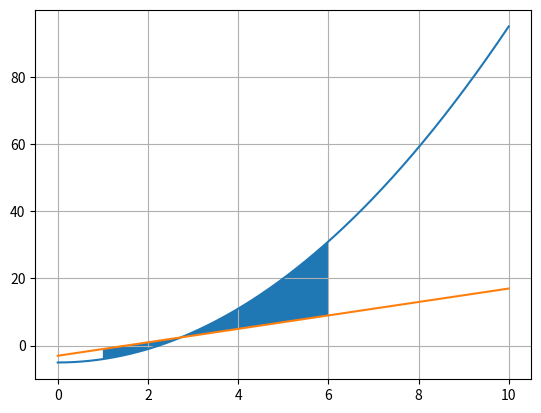

Generate this figure with matplotlib:
# Estaba probando algo aquí, ignorar xd

from numpy import arange
from sympy import *
from matplotlib.pyplot import *
from numpy import *

x = arange(0, 10, 0.001)
y = 2*x-3
g = x**2 - 5

# xlim(0, 8)
# ylim(-2, 40)

plot(x, g, x, y)
fill_between(x, y, g, where=(1 <= x) & (x <= 6))


# x = symbols('x')
# y = x**2-2*x
# g = 5*x - 6
# h = g-y
# res = integrate(h, (x, 1, 6))

# print(f'la respuesta es {res}')

grid()
show()
